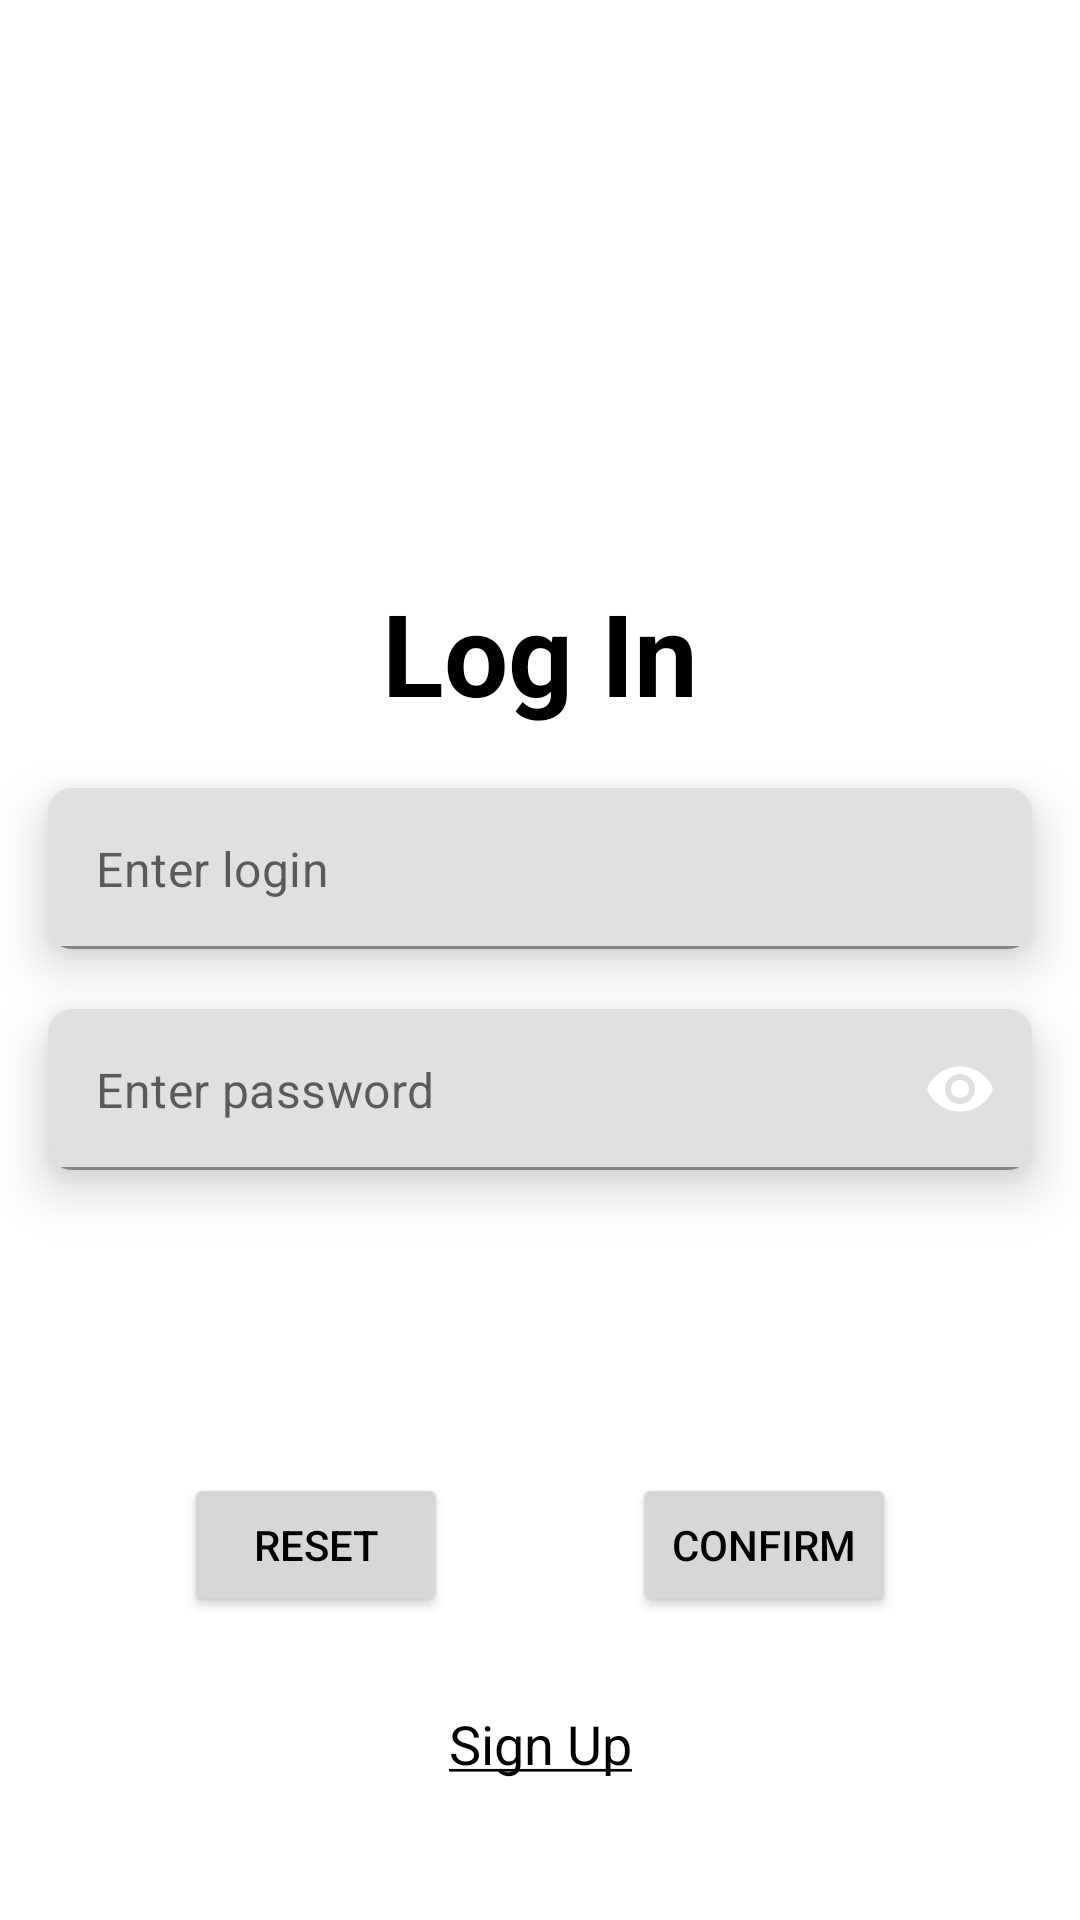

Reconstruct the res/layout file that produces this screen, plus the resources it refers to.
<!-- AndroidManifest.xml: application theme Theme.RecordNoteBook -->
<!-- res/layout/fragment_signin_screen.xml -->
<?xml version="1.0" encoding="utf-8"?>
<androidx.constraintlayout.widget.ConstraintLayout xmlns:android="http://schemas.android.com/apk/res/android"
    xmlns:app="http://schemas.android.com/apk/res-auto"
    xmlns:tools="http://schemas.android.com/tools"
    android:layout_width="match_parent"
    android:layout_height="match_parent"
    tools:context=".ui.signinscreen.SignInScreenFragment">

    <TextView
        android:id="@+id/login"
        style="@style/MainText"
        android:layout_width="wrap_content"
        android:layout_height="wrap_content"
        android:text="@string/signin_screen_login"
        android:textSize="38sp"
        android:textStyle="bold"
        app:layout_constraintEnd_toEndOf="parent"
        app:layout_constraintStart_toStartOf="parent"
        app:layout_constraintTop_toTopOf="@id/guidelineTop" />

    <androidx.cardview.widget.CardView
        android:id="@+id/cardETLogin"
        android:layout_width="0dp"
        android:layout_height="wrap_content"
        android:layout_marginHorizontal="16dp"
        android:layout_marginTop="20dp"
        app:cardCornerRadius="@dimen/small_corner_radius"
        app:cardElevation="10dp"
        app:layout_constraintEnd_toEndOf="parent"
        app:layout_constraintStart_toStartOf="parent"
        app:layout_constraintTop_toBottomOf="@id/login">

        <com.google.android.material.textfield.TextInputLayout
            style="@style/MainText"
            android:layout_width="match_parent"
            android:layout_height="match_parent"
            app:endIconTint="@color/iconColorTint"
            app:hintEnabled="false">

            <EditText
                android:id="@+id/etLogin"
                style="@style/MainText"
                android:layout_width="match_parent"
                android:background="@null"
                android:layout_height="match_parent"
                android:hint="@string/signin_screen_enter_login"
                android:inputType="textPersonName"
                android:padding="16dp"
               />
        </com.google.android.material.textfield.TextInputLayout>

    </androidx.cardview.widget.CardView>


    <androidx.cardview.widget.CardView
        android:id="@+id/cardETPassword"
        android:layout_width="0dp"
        android:layout_height="wrap_content"
        android:layout_marginHorizontal="16dp"
        android:layout_marginTop="20dp"
        app:cardCornerRadius="@dimen/small_corner_radius"
        app:cardElevation="10dp"
        app:layout_constraintEnd_toEndOf="parent"
        app:layout_constraintStart_toStartOf="parent"
        app:layout_constraintTop_toBottomOf="@id/cardETLogin">

        <com.google.android.material.textfield.TextInputLayout
            style="@style/MainText"
            android:layout_width="match_parent"
            android:layout_height="match_parent"
            app:endIconTint="@color/iconColorTint"
            app:hintEnabled="false"
            app:passwordToggleEnabled="true"
            app:passwordToggleTint="@color/iconColorTint">

            <EditText
                style="@style/MainText"
                android:id="@+id/etPassword"
                android:layout_width="match_parent"
                android:layout_height="wrap_content"
                android:background="@null"
                android:hint="@string/signin_screen_enter_password"
                android:inputType="textPassword"
                android:padding="16dp" />
        </com.google.android.material.textfield.TextInputLayout>

    </androidx.cardview.widget.CardView>


    <Button
        android:id="@+id/btnReset"
        style="@style/MainText"
        android:layout_width="wrap_content"
        android:layout_height="wrap_content"
        android:text="@string/signin_screen_btn_reset"
        app:layout_constraintBottom_toBottomOf="parent"
        app:layout_constraintEnd_toStartOf="@id/btnConfirm"
        app:layout_constraintStart_toStartOf="parent"
        app:layout_constraintTop_toBottomOf="@id/cardETPassword" />

    <Button
        android:id="@+id/btnConfirm"
        style="@style/MainText"
        android:layout_width="wrap_content"
        android:layout_height="wrap_content"
        android:text="@string/signin_screen_btn_confirm"
        app:layout_constraintBottom_toBottomOf="@id/btnReset"
        app:layout_constraintEnd_toEndOf="parent"
        app:layout_constraintStart_toEndOf="@id/btnReset" />


    <androidx.constraintlayout.widget.Guideline
        android:id="@+id/guidelineTop"
        android:layout_width="wrap_content"
        android:layout_height="wrap_content"
        android:orientation="horizontal"
        app:layout_constraintGuide_percent="0.3" />

    <TextView
        android:id="@+id/tvSignUp"
        style="@style/MainText"
        android:layout_width="wrap_content"
        android:layout_height="wrap_content"
        android:layout_marginTop="20dp"
        android:padding="10dp"
        android:text="@string/signin_screen_sign_up"
        android:textSize="18sp"
        app:layout_constraintEnd_toEndOf="parent"
        app:layout_constraintStart_toStartOf="parent"
        app:layout_constraintTop_toBottomOf="@+id/btnReset" />

</androidx.constraintlayout.widget.ConstraintLayout>
<!-- resources referenced by this layout -->
<resources>
  <color name="iconColorTint">@color/orange_500</color>
  <dimen name="small_corner_radius">8dp</dimen>
  <string name="signin_screen_btn_confirm">Confirm</string>
  <string name="signin_screen_btn_reset">Reset</string>
  <string name="signin_screen_enter_login">Enter login</string>
  <string name="signin_screen_enter_password">Enter password</string>
  <string name="signin_screen_login">Log In</string>
  <string name="signin_screen_sign_up"><u>Sign Up</u></string>
  <style name="MainText">
          <item name="android:textColor">@color/black</item>
      </style>
  <style name="Theme.RecordNoteBook" parent="Theme.MaterialComponents.DayNight.NoActionBar">
          
          <item name="colorPrimary">@color/theme_500</item>
          <item name="android:colorBackground">@color/theme_200</item>
          <item name="colorPrimaryVariant">@color/theme_700</item>
          <item name="colorOnPrimary">@color/white</item>
          
          <item name="colorSecondary">@color/teal_200</item>
          <item name="colorSecondaryVariant">@color/teal_700</item>
          <item name="colorOnSecondary">@color/black</item>
          
          <item name="android:statusBarColor" tools:targetApi="l">?attr/colorPrimaryVariant</item>
          <item name="android:navigationBarColor" tools:targetApi="l">?attr/colorPrimaryVariant</item>
          
      </style>
  <color name="black">#FF000000</color>
  <color name="theme_500">#818181</color>
  <color name="theme_200">#979797</color>
  <color name="theme_700">#606060</color>
  <color name="white">#FFFFFFFF</color>
  <color name="teal_200">#FFD740</color>
  <color name="teal_700">#FFAB00</color>
</resources>
